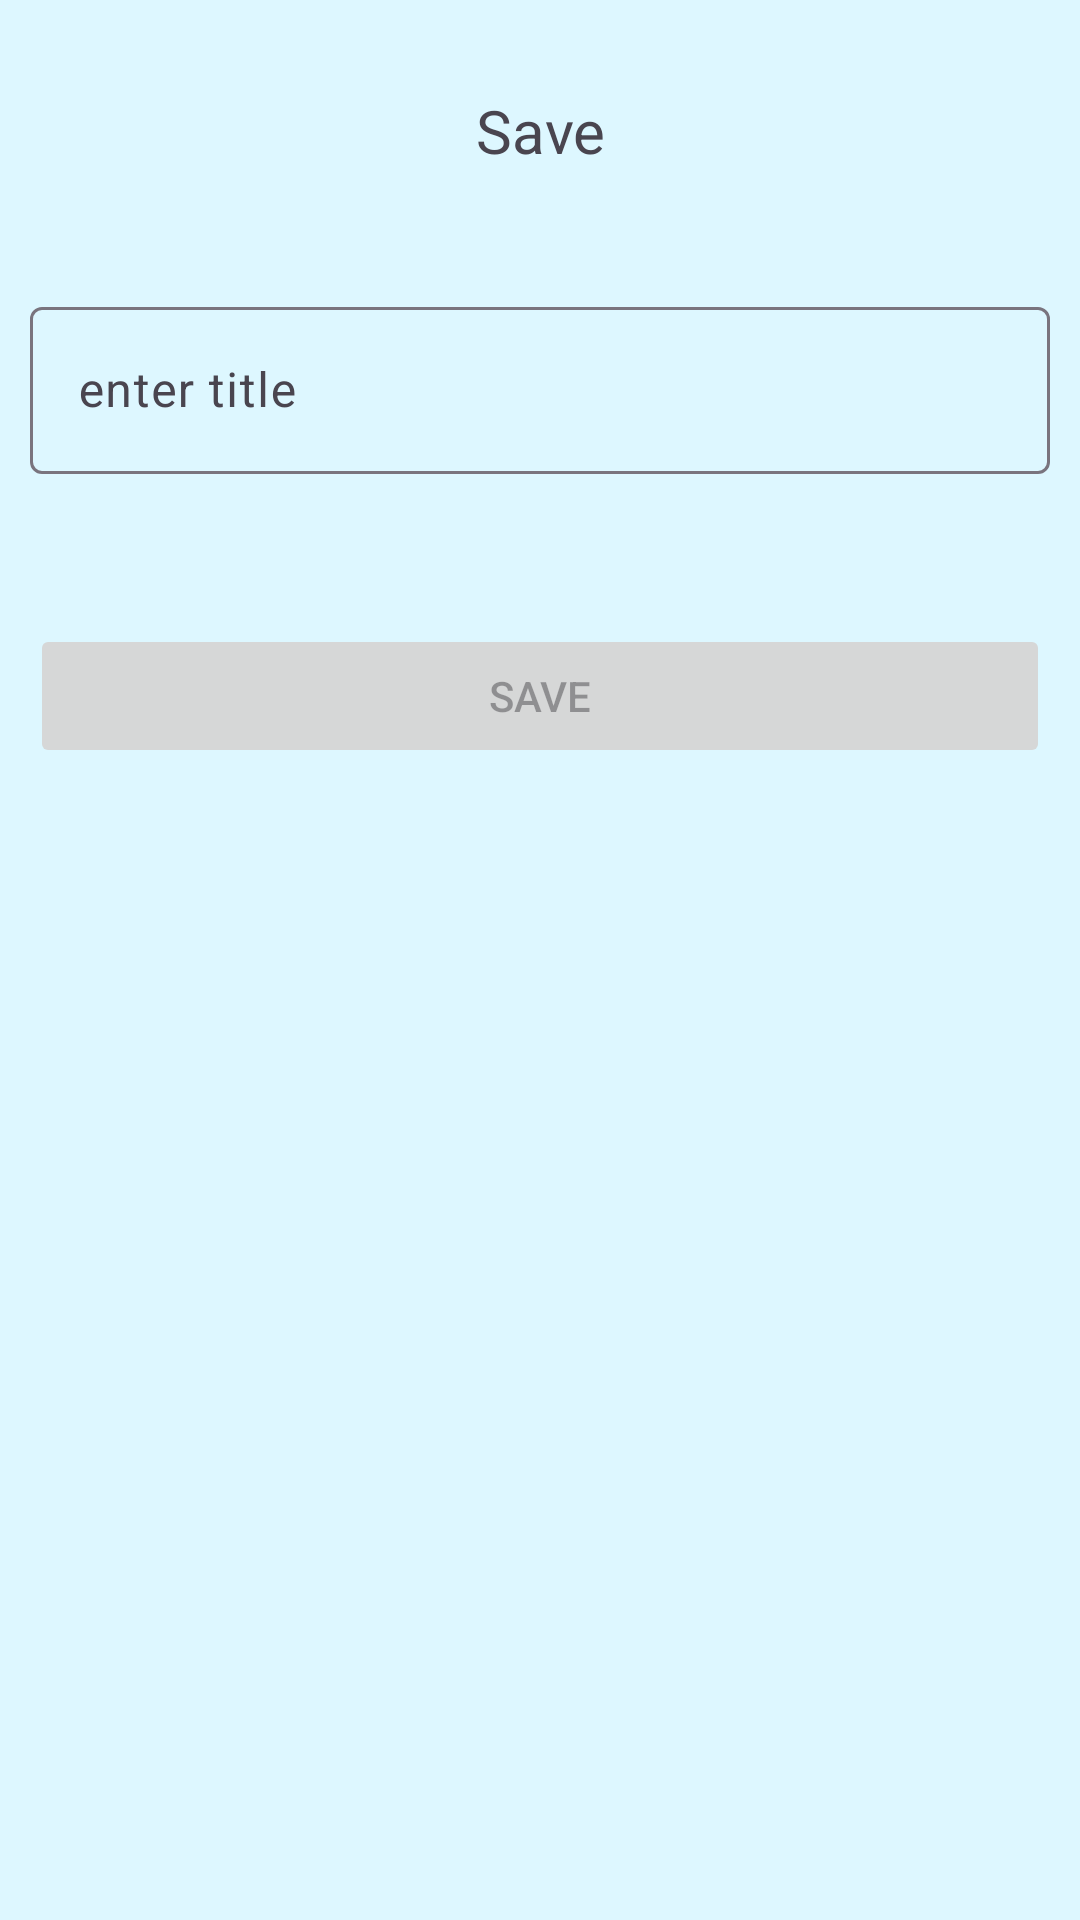

Produce the Android XML layout that renders to this screen, including the resource entries it uses.
<!-- AndroidManifest.xml: application theme Theme.Time_count_app -->
<!-- res/layout/save_dialog.xml -->
<?xml version="1.0" encoding="utf-8"?>
<LinearLayout xmlns:android="http://schemas.android.com/apk/res/android"
    android:layout_width="match_parent"
    android:layout_height="wrap_content"
    android:background="@color/back"
    android:minWidth="400dp"
    android:padding="10dp"
    android:orientation="vertical">

    <TextView
        android:layout_marginTop="20dp"
        android:textSize="20sp"
        android:textAlignment="center"
        android:layout_width="match_parent"
        android:layout_height="wrap_content"
        android:text="Save" />
    <com.google.android.material.textfield.TextInputLayout
        android:layout_marginTop="40dp"
        android:hint="enter title"
        android:layout_width="match_parent"
        android:layout_height="wrap_content">
        <com.google.android.material.textfield.TextInputEditText
            android:id="@+id/name_edit"
            android:layout_width="match_parent"
            android:layout_height="match_parent"/>
    </com.google.android.material.textfield.TextInputLayout>

    <Button
        android:enabled="false"
        android:layout_marginTop="50dp"
        android:id="@+id/save_bt"
        android:layout_marginBottom="30dp"
        android:layout_width="match_parent"
        android:layout_height="wrap_content"
        android:text="Save" />
</LinearLayout>
<!-- resources referenced by this layout -->
<resources>
  <color name="back">#ddf7ff</color>
  <style name="Theme.Time_count_app" parent="Base.Theme.Time_count_app" />
  <style name="Base.Theme.Time_count_app" parent="Theme.Material3.DayNight.NoActionBar">
          
          
          <item name="colorPrimary">@color/main</item>
      </style>
  <color name="main">#00c4ff</color>
</resources>
